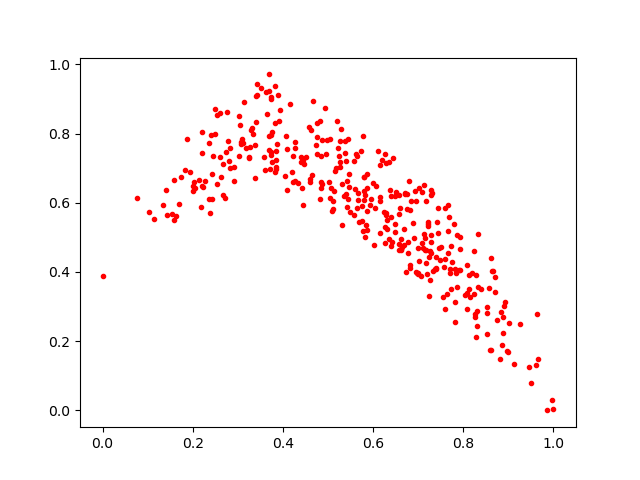

Source data for this figure (header and first rows):
0.5994122, 0.6561006
0.7598, 0.4386
0.3256, 0.7325
0.2675, 0.6235
0.1948, 0.6878
0.8392, 0.3496
0.5433, 0.6117
0.965, 0.1497
0.7059, 0.3881
0.587, 0.5226
0.6038, 0.5863
0.4825, 0.8363
0.7394, 0.4127
0.8649, 0.4033
0.2426, 0.6118
0.8037, 0.3328
0.7631, 0.3375
0.4857, 0.6536
0.5137, 0.6336
0.8592, 0.1758
0.7102, 0.4697
0.8805, 0.1483
0.3838, 0.7486
0.5804, 0.6065
0.7332, 0.4025
0.7863, 0.3573
0.3173, 0.7568
0.4649, 0.6804
0.5855, 0.6817
0.2141, 0.6656
0.721, 0.5379
0.4277, 0.7586
0.2714, 0.6134
0.738, 0.4093
0.4948, 0.7406
0.678, 0.4547
0.6684, 0.525
0.536, 0.6194
0.5455, 0.6451
0.77, 0.3962
0.5607, 0.6398
0.2837, 0.6993
0.5026, 0.659
0.3726, 0.7971
0.7093, 0.6307
0.5286, 0.812
0.8965, 0.1729
0.5387, 0.7795
0.2002, 0.6473
0.8911, 0.3024
0.9612, 0.1325
0.5831, 0.6221
0.4765, 0.7399
0.3696, 0.9219
0.2217, 0.803
0.7012, 0.6414
0.6568, 0.4797
0.133, 0.5942
0.3732, 0.7469
0.4634, 0.8115
0.2408, 0.7948
... 315 more rows
